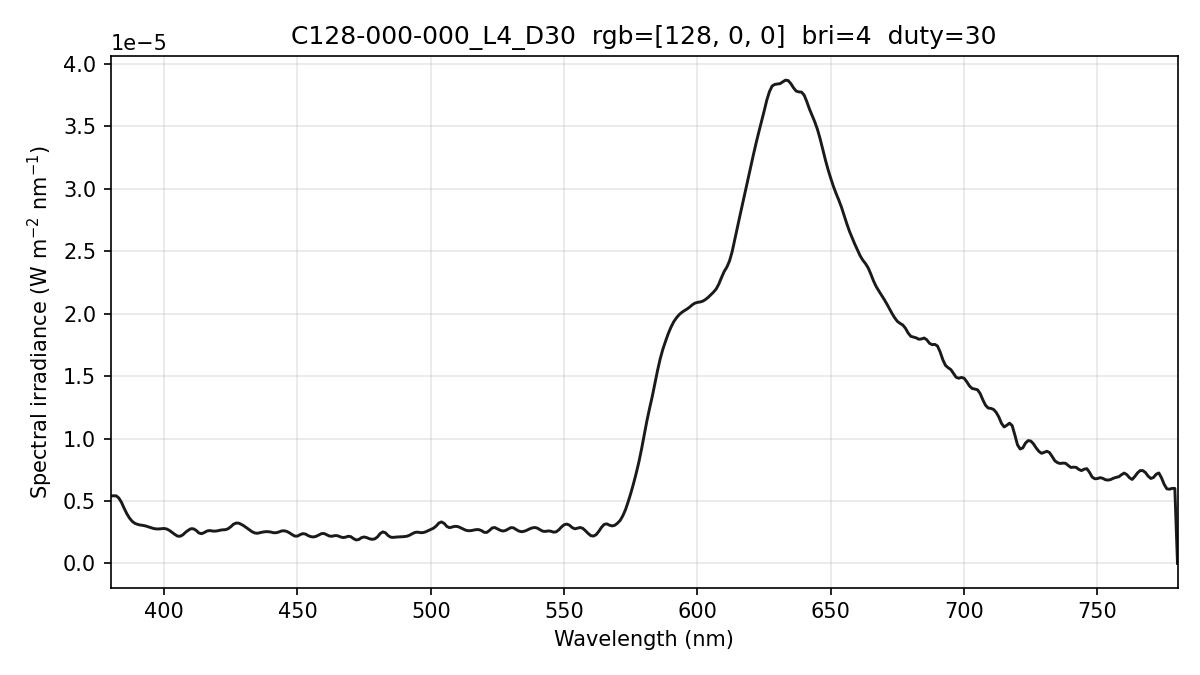

Source data for this figure (header and first rows):
wavelength_nm, spectral_irradiance_W_m2_nm, spectral_irradiance_std_W_m2_nm, spectral_irradiance_uW_cm2_nm, photon_irradiance_photons_m2_s_nm
380, 5.41412085e-06, 1.09279822e-07, 5.41412085e-04, 1.03570199e+13
381, 5.41412085e-06, 1.09279822e-07, 5.41412085e-04, 1.03842752e+13
382, 5.41412085e-06, 1.09279822e-07, 5.41412085e-04, 1.04115305e+13
383, 5.23985208e-06, 1.17118386e-07, 5.23985208e-04, 1.01027840e+13
384, 4.89243089e-06, 1.34671690e-07, 4.89243089e-04, 9.45756188e+12
385, 4.41552280e-06, 1.50910121e-07, 4.41552280e-04, 8.55787874e+12
386, 3.98339743e-06, 1.56575620e-07, 3.98339743e-04, 7.74041437e+12
387, 3.63247493e-06, 1.55143761e-07, 3.63247493e-04, 7.07679896e+12
388, 3.37549858e-06, 1.43253460e-07, 3.37549858e-04, 6.59314949e+12
389, 3.21246715e-06, 1.15026018e-07, 3.21246715e-04, 6.29088236e+12
390, 3.12911843e-06, 9.99982225e-08, 3.12911843e-04, 6.14341531e+12
391, 3.07568737e-06, 1.13447194e-07, 3.07568737e-04, 6.05399717e+12
392, 3.04829492e-06, 1.51877822e-07, 3.04829492e-04, 6.01542501e+12
393, 3.00332423e-06, 1.64024066e-07, 3.00332423e-04, 5.94180012e+12
394, 2.93413216e-06, 1.48697718e-07, 2.93413216e-04, 5.81968075e+12
395, 2.85624092e-06, 1.41915235e-07, 2.85624092e-04, 5.67956665e+12
396, 2.79966610e-06, 1.58582367e-07, 2.79966610e-04, 5.58116281e+12
397, 2.76440793e-06, 2.02792405e-07, 2.76440793e-04, 5.52479166e+12
398, 2.76063716e-06, 2.17800102e-07, 2.76063716e-04, 5.53115297e+12
399, 2.78016925e-06, 1.84547818e-07, 2.78016925e-04, 5.58428274e+12
400, 2.80039913e-06, 1.33486233e-07, 2.80039913e-04, 5.63901426e+12
401, 2.75359171e-06, 1.29398116e-07, 2.75359171e-04, 5.55862256e+12
402, 2.63825765e-06, 1.24595352e-07, 2.63825765e-04, 5.33908122e+12
403, 2.47940561e-06, 8.66476925e-08, 2.47940561e-04, 5.03009159e+12
404, 2.32385720e-06, 4.66131439e-08, 2.32385720e-04, 4.72622148e+12
405, 2.18698871e-06, 1.06031725e-07, 2.18698871e-04, 4.45887023e+12
406, 2.17484667e-06, 1.44116772e-07, 2.17484667e-04, 4.44506326e+12
407, 2.28653118e-06, 1.23541818e-07, 2.28653118e-04, 4.68484046e+12
408, 2.48729453e-06, 6.20774120e-08, 2.48729453e-04, 5.10870289e+12
409, 2.65072239e-06, 2.12496030e-08, 2.65072239e-04, 5.45771462e+12
410, 2.77681509e-06, 2.56708169e-08, 2.77681509e-04, 5.73131245e+12
411, 2.77255926e-06, 4.42804217e-08, 2.77255926e-04, 5.73648585e+12
412, 2.64581456e-06, 4.97656864e-08, 2.64581456e-04, 5.48756763e+12
413, 2.44408466e-06, 3.83213516e-08, 2.44408466e-04, 5.08147232e+12
414, 2.38054168e-06, 6.22353349e-08, 2.38054168e-04, 4.96134466e+12
415, 2.46528924e-06, 1.57278124e-07, 2.46528924e-04, 5.15037966e+12
416, 2.59057394e-06, 2.39894238e-07, 2.59057394e-04, 5.42516049e+12
417, 2.63301136e-06, 2.59687229e-07, 2.63301136e-04, 5.52728750e+12
418, 2.59841063e-06, 2.17670485e-07, 2.59841063e-04, 5.46773343e+12
419, 2.58322378e-06, 1.66460550e-07, 2.58322378e-04, 5.44878060e+12
420, 2.61004875e-06, 1.22880446e-07, 2.61004875e-04, 5.51850165e+12
421, 2.66153683e-06, 9.01778744e-08, 2.66153683e-04, 5.64076289e+12
422, 2.69217704e-06, 6.60618046e-08, 2.69217704e-04, 5.71925334e+12
423, 2.70196865e-06, 5.57262054e-08, 2.70196865e-04, 5.75365664e+12
424, 2.78112812e-06, 7.36756870e-08, 2.78112812e-04, 5.93622181e+12
425, 2.94115286e-06, 1.09419810e-07, 2.94115286e-04, 6.29259519e+12
426, 3.13978564e-06, 1.24003792e-07, 3.13978564e-04, 6.73337599e+12
427, 3.23405202e-06, 6.94471045e-08, 3.23405202e-04, 6.95181400e+12
428, 3.22176307e-06, 1.19247428e-07, 3.22176307e-04, 6.94161680e+12
429, 3.12196750e-06, 2.11884061e-07, 3.12196750e-04, 6.74231343e+12
430, 2.99402303e-06, 2.09004886e-07, 2.99402303e-04, 6.48107220e+12
431, 2.83916473e-06, 1.80488110e-07, 2.83916473e-04, 6.16014775e+12
432, 2.68417434e-06, 2.02259862e-07, 2.68417434e-04, 5.83737689e+12
433, 2.53399314e-06, 2.03406792e-07, 2.53399314e-04, 5.52352850e+12
434, 2.43792520e-06, 1.67857601e-07, 2.43792520e-04, 5.32639504e+12
435, 2.41475188e-06, 1.07696436e-07, 2.41475188e-04, 5.28792196e+12
436, 2.46186671e-06, 5.39307544e-08, 2.46186671e-04, 5.40348926e+12
437, 2.51221571e-06, 1.09046277e-07, 2.51221571e-04, 5.52664581e+12
438, 2.54344405e-06, 1.47107511e-07, 2.54344405e-04, 5.60814929e+12
439, 2.54213918e-06, 1.63375480e-07, 2.54213918e-04, 5.61806957e+12
... 341 more rows
